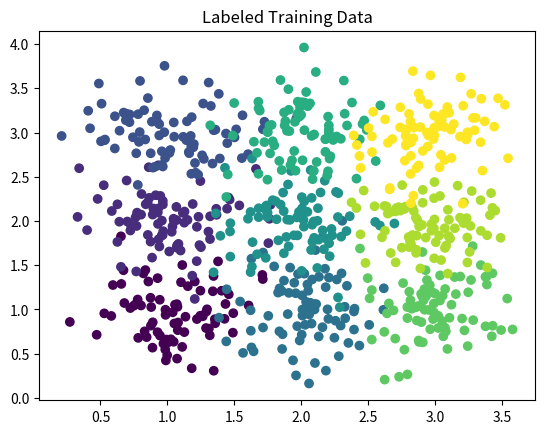
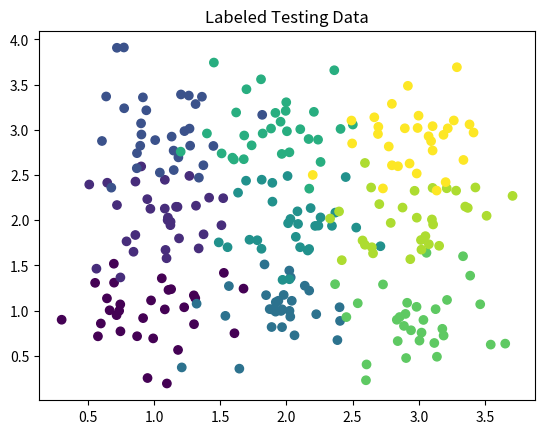
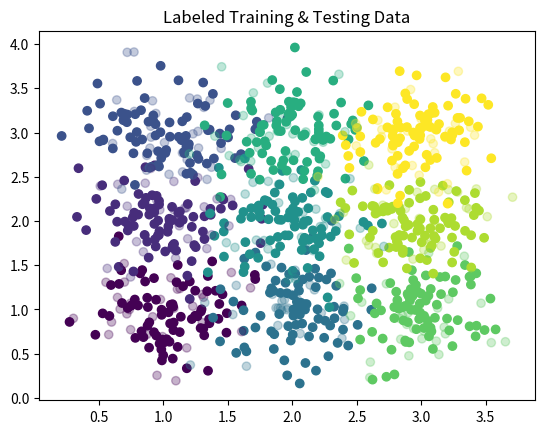

Reproduce these figures in Python, in order.
import numpy as np
import matplotlib.pyplot as plt

class GridDataSet:
    def __init__(self):
        # Create Cluster Ground Truth Means
        means = []
        for i in range(1, 4):
            for j in range(1, 4):
                means.append((i,j))

        train_data = []
        test_data = []

        scale = 0.3
        num_train_points_per_class = 80
        num_test_points_per_class = 30

        for label, mean in enumerate(means):
            data = np.random.normal(loc=mean, scale=scale, size=(num_train_points_per_class,2))
            labeled_data = np.hstack((data, np.ones((num_train_points_per_class, 1)) * label))

            data = np.random.normal(loc=mean, scale=scale, size=(num_test_points_per_class,2))
            labeled_test_data = np.hstack((data, np.ones((num_test_points_per_class, 1)) * label))

            train_data.append(labeled_data)
            test_data.append(labeled_test_data)

        self.train_data = np.vstack(train_data)
        self.test_data = np.vstack(test_data)

        # Separate Data and Labels
        self.train_labels = self.train_data[:, -1]
        self.test_labels = self.test_data[:, -1]

        self.train_data = self.train_data[:, :2]
        self.test_data = self.test_data[:, :2]

    def visualize(self):
        # Plot Training data
        plt.scatter(self.train_data[:, 0], self.train_data[:, 1], c=self.train_labels)
        plt.title("Labeled Training Data")
        plt.show()

        # Plot Test data
        plt.scatter(self.test_data[:, 0], self.test_data[:, 1], c=self.test_labels)
        plt.title("Labeled Testing Data")
        plt.show()

        # Plotting Train & Test Data
        plt.scatter(self.train_data[:, 0], self.train_data[:, 1], c=self.train_labels)
        plt.scatter(self.test_data[:, 0], self.test_data[:, 1], c=self.test_labels, alpha=0.3)
        plt.title("Labeled Training & Testing Data")
        plt.show()

if __name__ == "__main__":
    dataset = GridDataSet()
    dataset.visualize()
